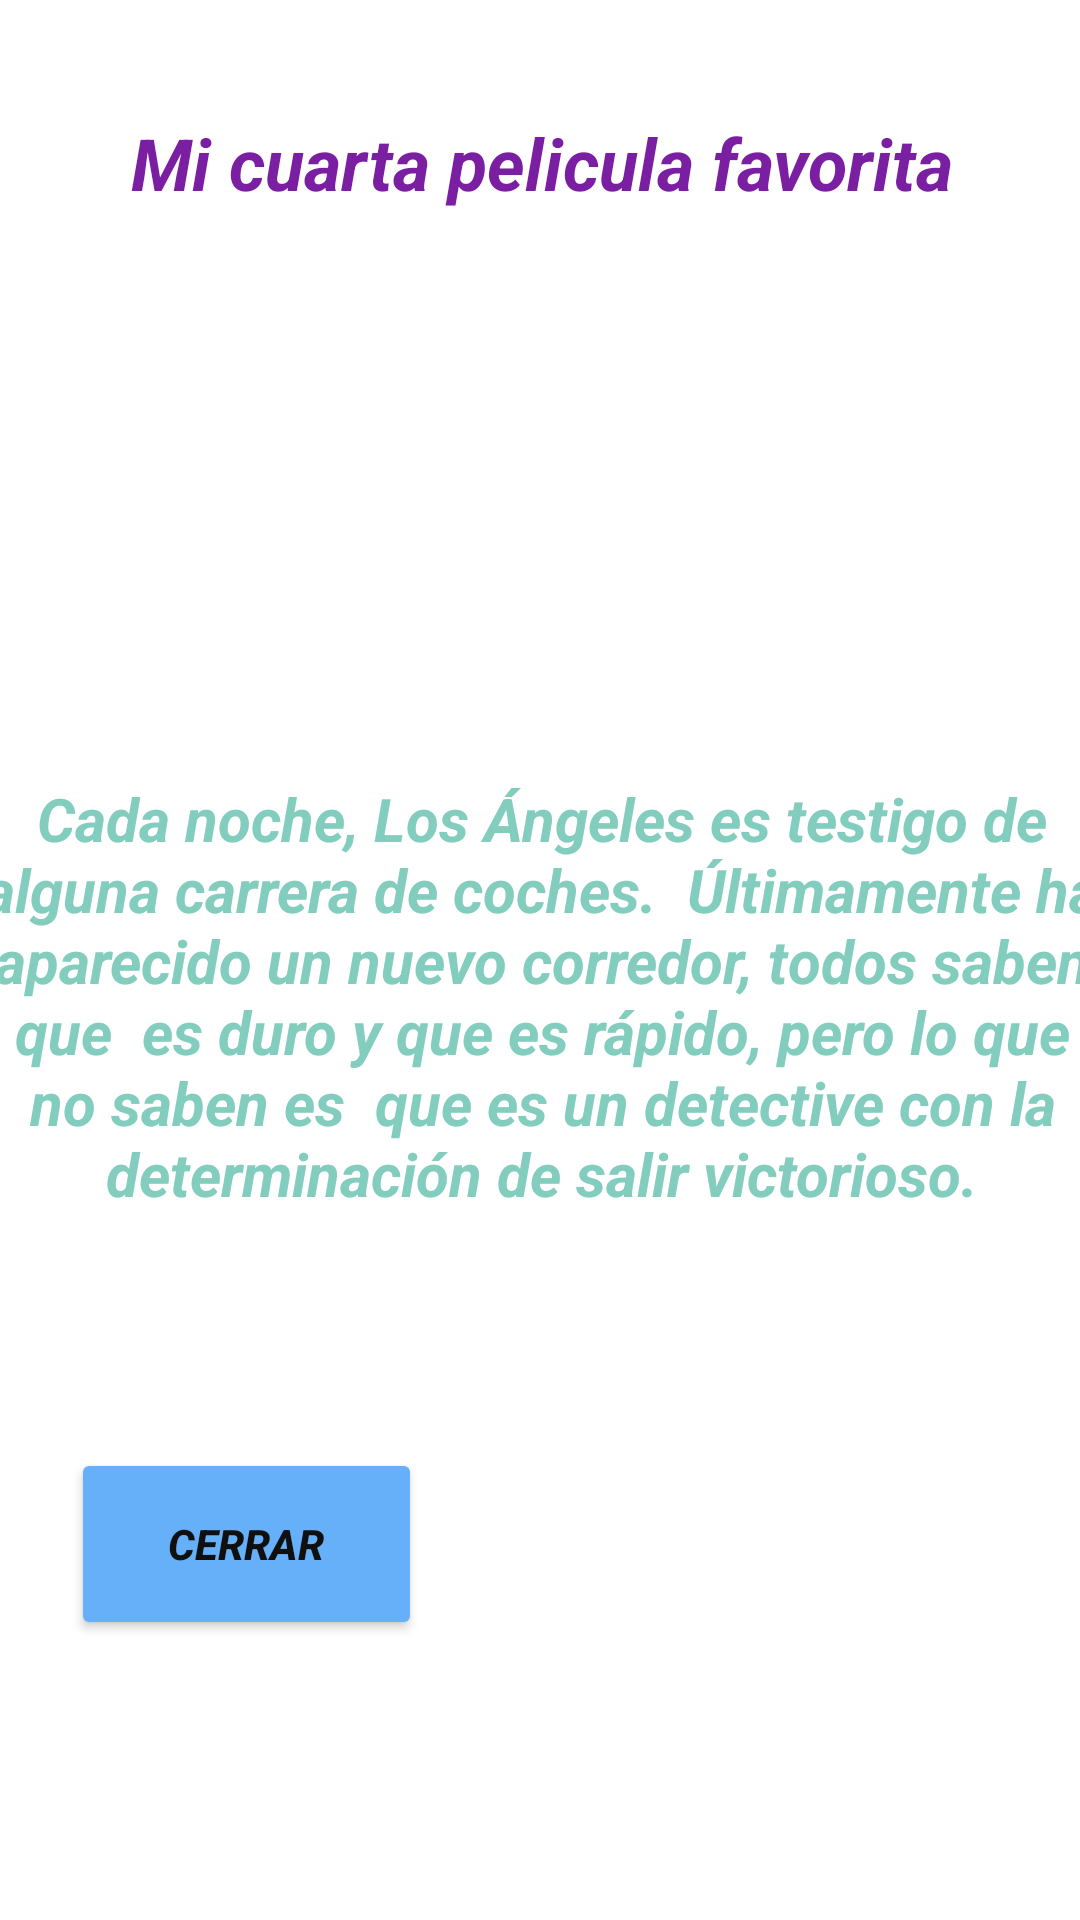

Write the Android layout XML for this screen, with the resource values it uses.
<!-- AndroidManifest.xml: application theme Theme.AplicacionMP -->
<!-- res/layout/activity_main_pelicula4.xml -->
<?xml version="1.0" encoding="utf-8"?>
<androidx.constraintlayout.widget.ConstraintLayout xmlns:android="http://schemas.android.com/apk/res/android"
    xmlns:app="http://schemas.android.com/apk/res-auto"
    xmlns:tools="http://schemas.android.com/tools"
    android:layout_width="match_parent"
    android:layout_height="match_parent"
    android:background="@drawable/fondo4"
    tools:context=".MainActivityPelicula4">

    <TextView
        android:id="@+id/textView9"
        android:layout_width="363dp"
        android:layout_height="75dp"
        android:text="Mi cuarta pelicula favorita"
        android:textAlignment="center"
        android:textColor="#7B1FA2"
        android:textSize="24sp"
        android:textStyle="bold|italic"
        app:layout_constraintBottom_toBottomOf="parent"
        app:layout_constraintEnd_toEndOf="parent"
        app:layout_constraintStart_toStartOf="parent"
        app:layout_constraintTop_toTopOf="parent"
        app:layout_constraintVertical_bias="0.067" />

    <TextView
        android:id="@+id/textView10"
        android:layout_width="391dp"
        android:layout_height="238dp"
        android:text="Cada noche, Los Ángeles es testigo de alguna carrera de coches.  Últimamente ha aparecido un nuevo corredor, todos saben que  es duro y que es rápido, pero lo que no saben es  que es un detective con la determinación de salir victorioso."
        android:textAlignment="center"
        android:textColor="#82CDBE"
        android:textSize="20sp"
        android:textStyle="bold|italic"
        app:layout_constraintBottom_toBottomOf="parent"
        app:layout_constraintEnd_toEndOf="parent"
        app:layout_constraintHorizontal_bias="0.49"
        app:layout_constraintStart_toStartOf="parent"
        app:layout_constraintTop_toTopOf="parent"
        app:layout_constraintVertical_bias="0.645" />

    <Button
        android:id="@+id/button7"
        android:layout_width="117dp"
        android:layout_height="64dp"
        android:backgroundTint="#66B0FA"
        android:onClick="cerrarVista"
        android:shadowColor="#0C0B0B"
        android:text="cerrar"
        android:textColor="#101010"
        android:textStyle="bold|italic"
        app:iconTint="#171616"
        app:layout_constraintBottom_toBottomOf="parent"
        app:layout_constraintEnd_toEndOf="parent"
        app:layout_constraintHorizontal_bias="0.097"
        app:layout_constraintStart_toStartOf="parent"
        app:layout_constraintTop_toTopOf="parent"
        app:layout_constraintVertical_bias="0.838" />

    <ImageView
        android:id="@+id/imageView4"
        android:layout_width="221dp"
        android:layout_height="168dp"
        app:layout_constraintBottom_toBottomOf="parent"
        app:layout_constraintEnd_toEndOf="parent"
        app:layout_constraintHorizontal_bias="0.548"
        app:layout_constraintStart_toStartOf="parent"
        app:layout_constraintTop_toTopOf="parent"
        app:layout_constraintVertical_bias="0.251"
        app:srcCompat="@drawable/imagen4" />
</androidx.constraintlayout.widget.ConstraintLayout>
<!-- resources referenced by this layout -->
<resources>
  <style name="Theme.AplicacionMP" parent="Theme.MaterialComponents.DayNight.DarkActionBar">
          
          <item name="colorPrimary">@color/purple_500</item>
          <item name="colorPrimaryVariant">@color/purple_700</item>
          <item name="colorOnPrimary">@color/white</item>
          
          <item name="colorSecondary">@color/teal_200</item>
          <item name="colorSecondaryVariant">@color/teal_700</item>
          <item name="colorOnSecondary">@color/black</item>
          
          <item name="android:statusBarColor">?attr/colorPrimaryVariant</item>
          
      </style>
  <!-- not gathered from this repository: default colours our renderer supplied (Android Studio template values) -->
  <color name="purple_500">#FF6200EE</color>
  <color name="purple_700">#FF3700B3</color>
  <color name="teal_200">#FF03DAC5</color>
  <color name="teal_700">#FF018786</color>
  <color name="black">#FF000000</color>
  <color name="white">#FFFFFFFF</color>
</resources>
